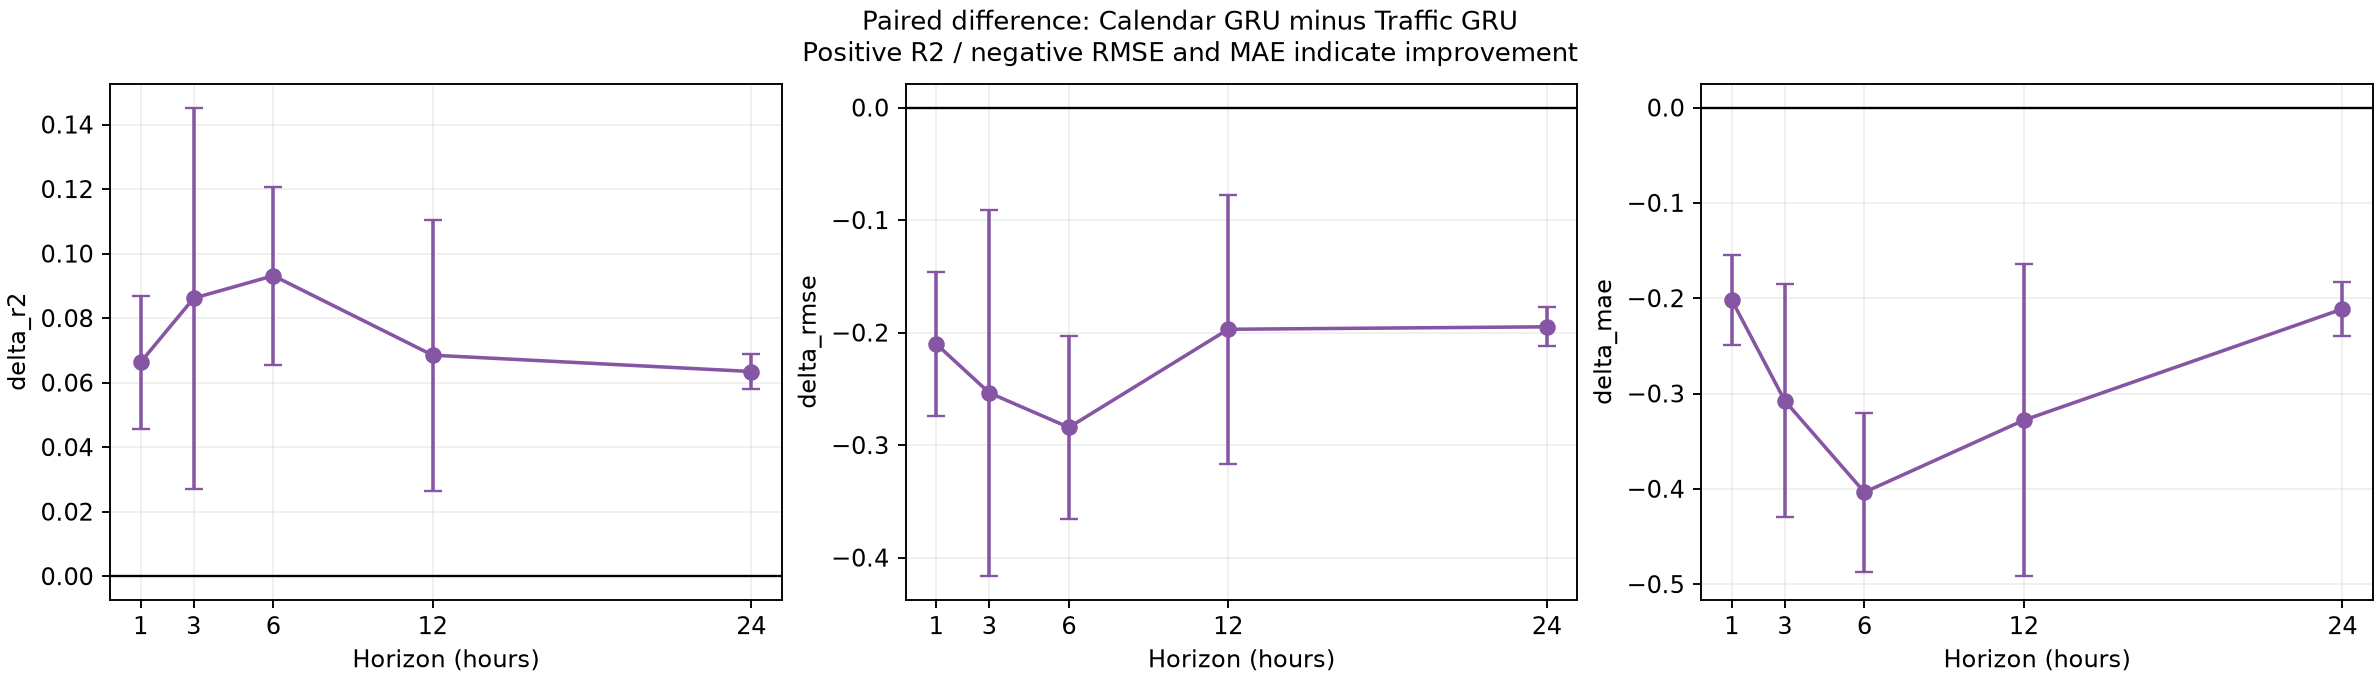

The file beside this chart, header and first rows:
horizon_hours, seed, delta_r2, delta_rmse, delta_mae, rmse_reduction_percent, mae_reduction_percent
1, 42, 0.06774, -0.2133, -0.189, 9.872, 14.1
1, 43, 0.04506, -0.1445, -0.1627, 6.916, 12.61
1, 44, 0.08612, -0.2724, -0.2539, 12.49, 18.84
3, 42, 0.03748, -0.1166, -0.1879, 5.951, 14.96
3, 43, 0.1519, -0.4337, -0.4323, 18.96, 28
3, 44, 0.06912, -0.2104, -0.3028, 10.27, 22.23
6, 42, 0.1188, -0.3608, -0.4737, 16.77, 31.55
6, 43, 0.06401, -0.1987, -0.3113, 9.796, 22.63
6, 44, 0.09659, -0.2933, -0.4258, 13.85, 28.88
12, 42, 0.04169, -0.1179, -0.2205, 5.578, 15.55
12, 43, 0.04697, -0.1389, -0.2473, 6.826, 18.45
12, 44, 0.1168, -0.3344, -0.5163, 15.21, 33.55
24, 42, 0.06177, -0.1897, -0.1833, 8.627, 13.72
24, 43, 0.06937, -0.2141, -0.2118, 9.727, 15.76
24, 44, 0.05919, -0.1808, -0.239, 8.198, 17.66
